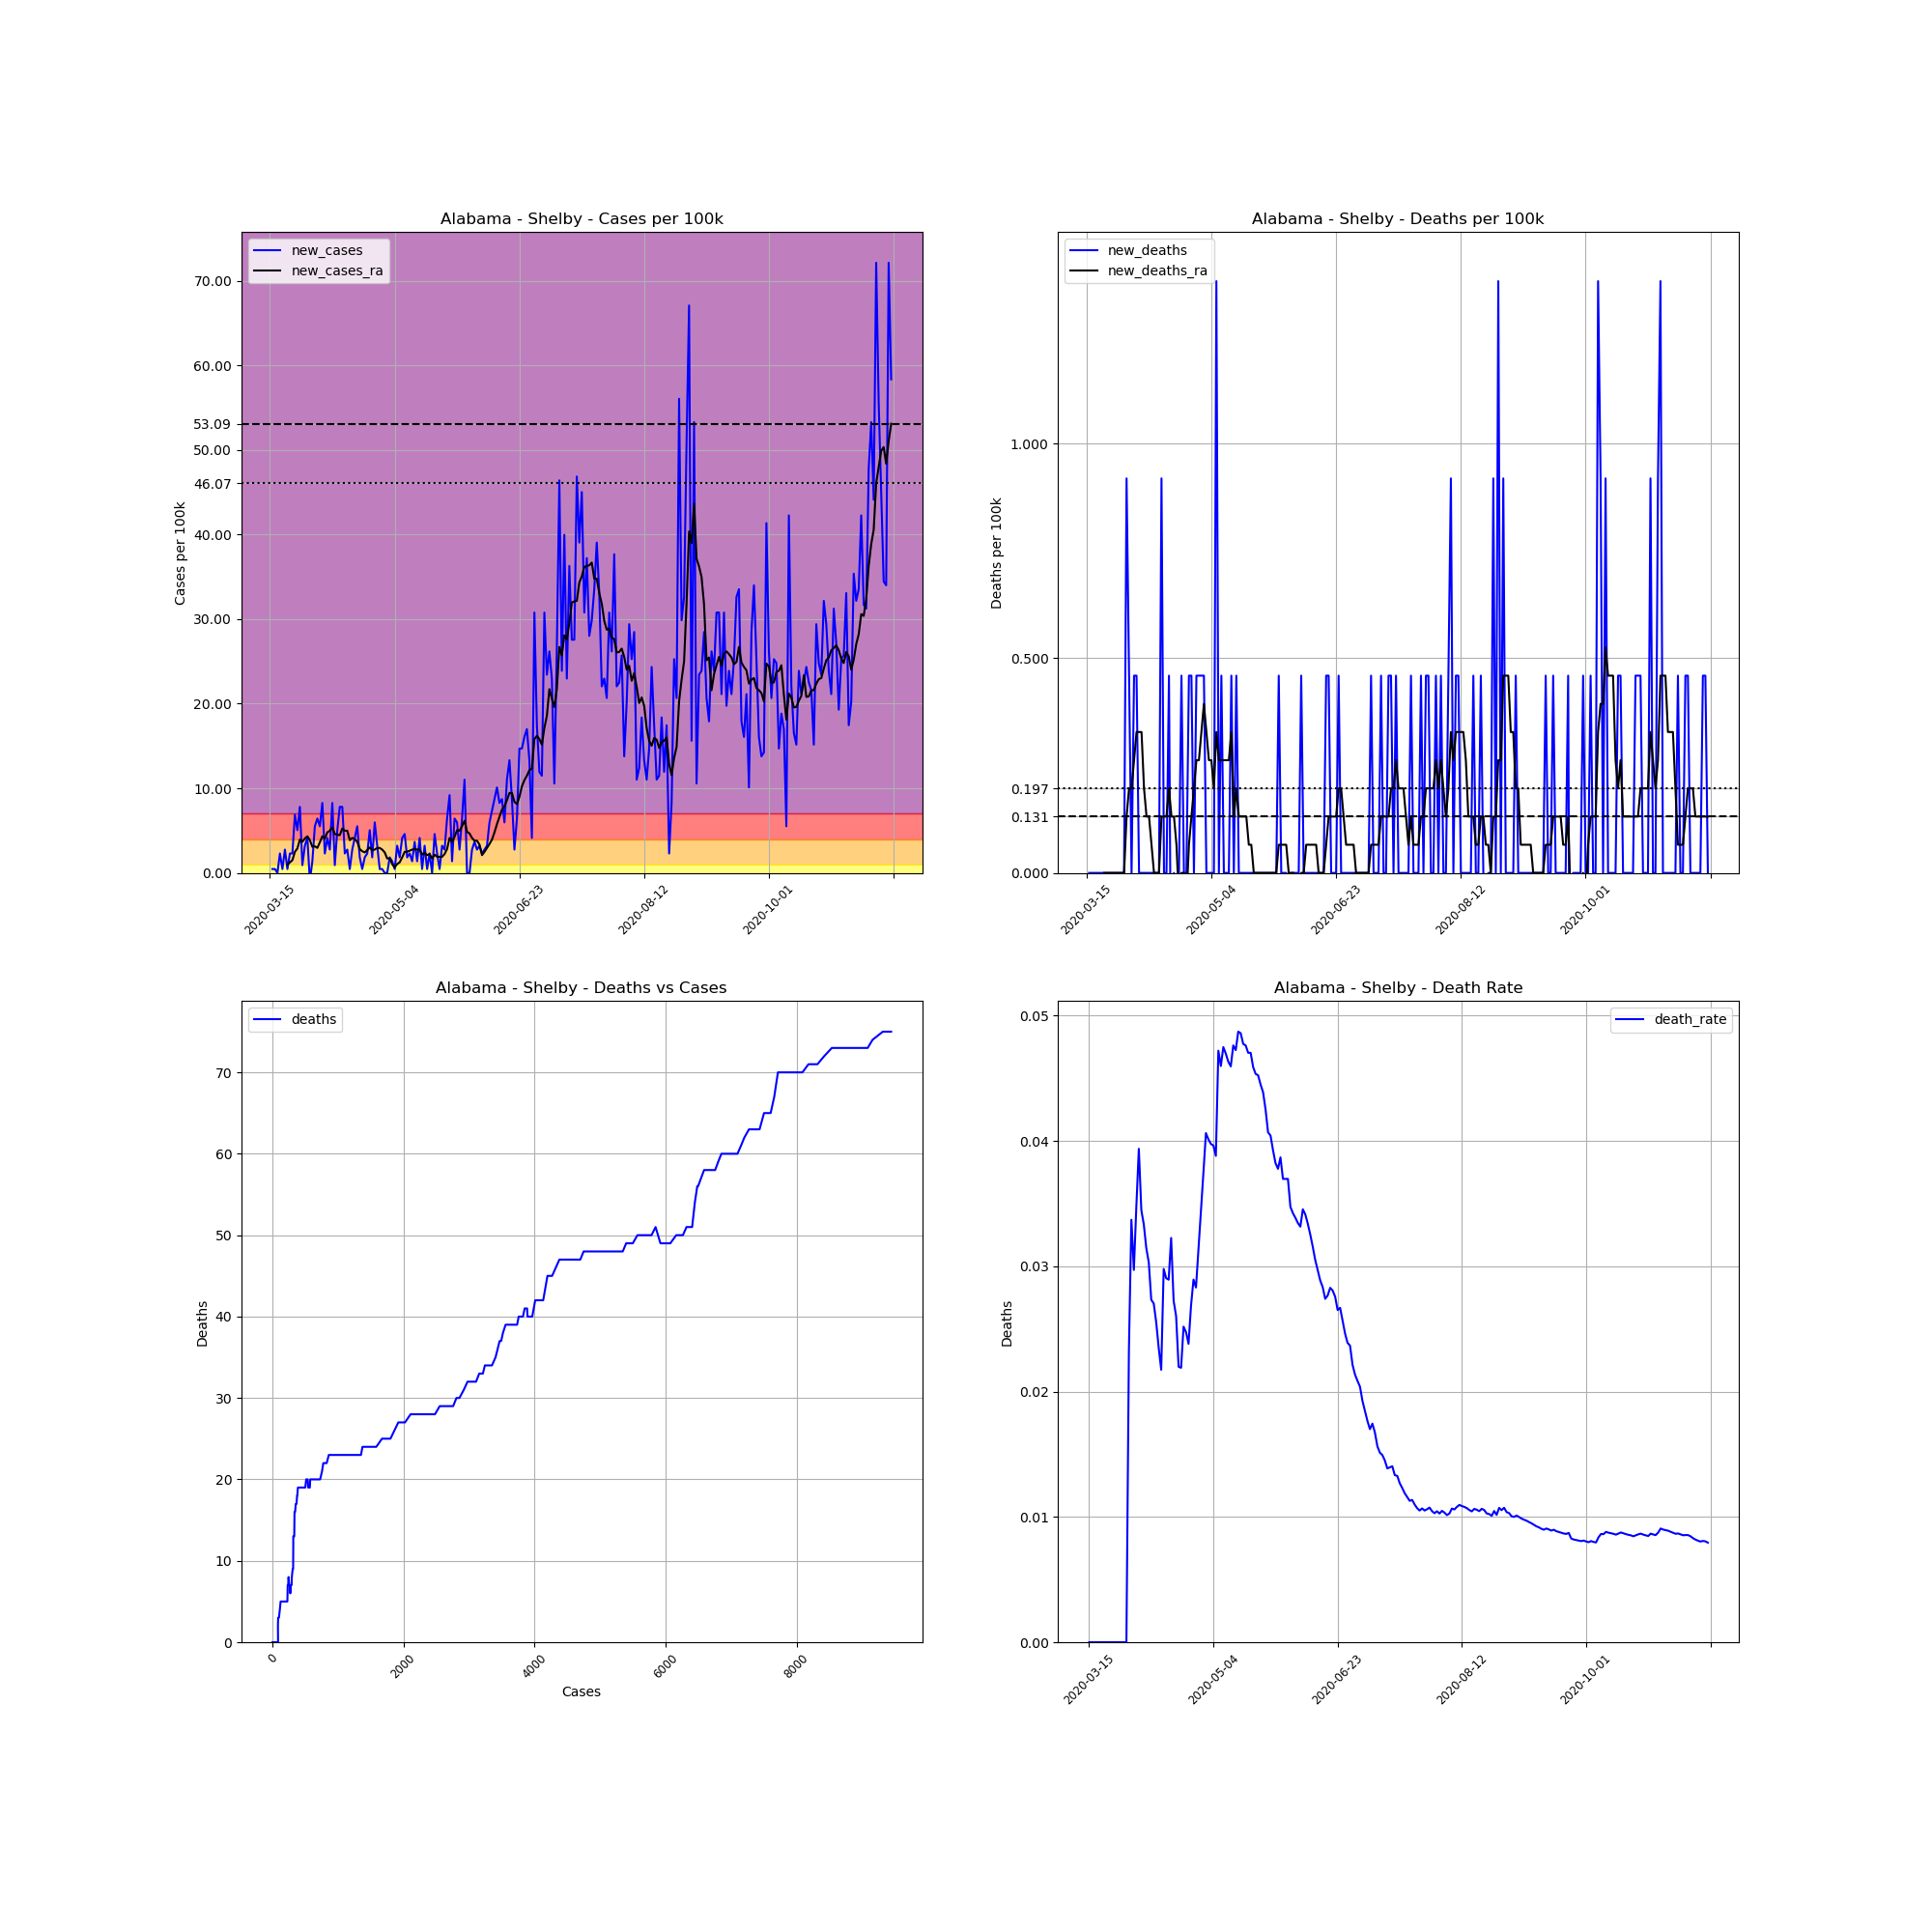

The file beside this chart, header and first rows:
, date, county, state, fips, cases, deaths, COUNTY, STNAME, CTYNAME, POPESTIMATE2019, cases_per_100k, deaths_per_100k, death_rate, new_cases, new_deaths, new_cases_ra, new_deaths_ra
94772, 2020-03-15, Shelby, Alabama, 1117, 2, 0, 117, Alabama, Shelby, 217702, 0.9187, 0.0, 0.0, , , , 
94773, 2020-03-16, Shelby, Alabama, 1117, 3, 0, 117, Alabama, Shelby, 217702, 1.378, 0.0, 0.0, 0.4593, 0.0, , 
94774, 2020-03-17, Shelby, Alabama, 1117, 4, 0, 117, Alabama, Shelby, 217702, 1.837, 0.0, 0.0, 0.4593, 0.0, , 
94775, 2020-03-18, Shelby, Alabama, 1117, 4, 0, 117, Alabama, Shelby, 217702, 1.837, 0.0, 0.0, 0.0, 0.0, , 
94776, 2020-03-19, Shelby, Alabama, 1117, 9, 0, 117, Alabama, Shelby, 217702, 4.134, 0.0, 0.0, 2.297, 0.0, , 
94777, 2020-03-20, Shelby, Alabama, 1117, 10, 0, 117, Alabama, Shelby, 217702, 4.593, 0.0, 0.0, 0.4593, 0.0, , 
94778, 2020-03-21, Shelby, Alabama, 1117, 16, 0, 117, Alabama, Shelby, 217702, 7.349, 0.0, 0.0, 2.756, 0.0, , 
94779, 2020-03-22, Shelby, Alabama, 1117, 17, 0, 117, Alabama, Shelby, 217702, 7.809, 0.0, 0.0, 0.4593, 0.0, 0.9843, 0.0
94780, 2020-03-23, Shelby, Alabama, 1117, 22, 0, 117, Alabama, Shelby, 217702, 10.11, 0.0, 0.0, 2.297, 0.0, 1.247, 0.0
94781, 2020-03-24, Shelby, Alabama, 1117, 27, 0, 117, Alabama, Shelby, 217702, 12.4, 0.0, 0.0, 2.297, 0.0, 1.509, 0.0
94782, 2020-03-25, Shelby, Alabama, 1117, 42, 0, 117, Alabama, Shelby, 217702, 19.29, 0.0, 0.0, 6.89, 0.0, 2.494, 0.0
94783, 2020-03-26, Shelby, Alabama, 1117, 53, 0, 117, Alabama, Shelby, 217702, 24.35, 0.0, 0.0, 5.053, 0.0, 2.887, 0.0
94784, 2020-03-27, Shelby, Alabama, 1117, 70, 0, 117, Alabama, Shelby, 217702, 32.15, 0.0, 0.0, 7.809, 0.0, 3.937, 0.0
94785, 2020-03-28, Shelby, Alabama, 1117, 72, 0, 117, Alabama, Shelby, 217702, 33.07, 0.0, 0.0, 0.9187, 0.0, 3.675, 0.0
94786, 2020-03-29, Shelby, Alabama, 1117, 79, 0, 117, Alabama, Shelby, 217702, 36.29, 0.0, 0.0, 3.215, 0.0, 4.068, 0.0
94787, 2020-03-30, Shelby, Alabama, 1117, 88, 0, 117, Alabama, Shelby, 217702, 40.42, 0.0, 0.0, 4.134, 0.0, 4.331, 0.0
94788, 2020-03-31, Shelby, Alabama, 1117, 86, 2, 117, Alabama, Shelby, 217702, 39.5, 0.9187, 0.02326, -0.9187, 0.9187, 3.872, 0.1312
94789, 2020-04-01, Shelby, Alabama, 1117, 89, 3, 117, Alabama, Shelby, 217702, 40.88, 1.378, 0.03371, 1.378, 0.4593, 3.084, 0.1969
94790, 2020-04-02, Shelby, Alabama, 1117, 101, 3, 117, Alabama, Shelby, 217702, 46.39, 1.378, 0.0297, 5.512, 0.0, 3.15, 0.1969
94791, 2020-04-03, Shelby, Alabama, 1117, 115, 4, 117, Alabama, Shelby, 217702, 52.82, 1.837, 0.03478, 6.431, 0.4593, 2.953, 0.2625
94792, 2020-04-04, Shelby, Alabama, 1117, 127, 5, 117, Alabama, Shelby, 217702, 58.34, 2.297, 0.03937, 5.512, 0.4593, 3.609, 0.3281
94793, 2020-04-05, Shelby, Alabama, 1117, 145, 5, 117, Alabama, Shelby, 217702, 66.6, 2.297, 0.03448, 8.268, 0.0, 4.331, 0.3281
94794, 2020-04-06, Shelby, Alabama, 1117, 150, 5, 117, Alabama, Shelby, 217702, 68.9, 2.297, 0.03333, 2.297, 0.0, 4.068, 0.3281
94795, 2020-04-07, Shelby, Alabama, 1117, 159, 5, 117, Alabama, Shelby, 217702, 73.04, 2.297, 0.03145, 4.134, 0.0, 4.79, 0.1969
94796, 2020-04-08, Shelby, Alabama, 1117, 165, 5, 117, Alabama, Shelby, 217702, 75.79, 2.297, 0.0303, 2.756, 0.0, 4.987, 0.1312
94797, 2020-04-09, Shelby, Alabama, 1117, 183, 5, 117, Alabama, Shelby, 217702, 84.06, 2.297, 0.02732, 8.268, 0.0, 5.381, 0.1312
94798, 2020-04-10, Shelby, Alabama, 1117, 185, 5, 117, Alabama, Shelby, 217702, 84.98, 2.297, 0.02703, 0.9187, 0.0, 4.593, 0.06562
94799, 2020-04-11, Shelby, Alabama, 1117, 196, 5, 117, Alabama, Shelby, 217702, 90.03, 2.297, 0.02551, 5.053, 0.0, 4.528, 0.0
94800, 2020-04-12, Shelby, Alabama, 1117, 213, 5, 117, Alabama, Shelby, 217702, 97.84, 2.297, 0.02347, 7.809, 0.0, 4.462, 0.0
94801, 2020-04-13, Shelby, Alabama, 1117, 230, 5, 117, Alabama, Shelby, 217702, 105.6, 2.297, 0.02174, 7.809, 0.0, 5.25, 0.0
94802, 2020-04-14, Shelby, Alabama, 1117, 235, 7, 117, Alabama, Shelby, 217702, 107.9, 3.215, 0.02979, 2.297, 0.9187, 4.987, 0.1312
94803, 2020-04-15, Shelby, Alabama, 1117, 241, 7, 117, Alabama, Shelby, 217702, 110.7, 3.215, 0.02905, 2.756, 0.0, 4.987, 0.1312
94804, 2020-04-16, Shelby, Alabama, 1117, 242, 7, 117, Alabama, Shelby, 217702, 111.2, 3.215, 0.02893, 0.4593, 0.0, 3.872, 0.1312
94805, 2020-04-17, Shelby, Alabama, 1117, 248, 8, 117, Alabama, Shelby, 217702, 113.9, 3.675, 0.03226, 2.756, 0.4593, 4.134, 0.1969
94806, 2020-04-18, Shelby, Alabama, 1117, 257, 7, 117, Alabama, Shelby, 217702, 118.1, 3.215, 0.02724, 4.134, -0.4593, 4.003, 0.1312
94807, 2020-04-19, Shelby, Alabama, 1117, 269, 7, 117, Alabama, Shelby, 217702, 123.6, 3.215, 0.02602, 5.512, 0.0, 3.675, 0.1312
94808, 2020-04-20, Shelby, Alabama, 1117, 273, 6, 117, Alabama, Shelby, 217702, 125.4, 2.756, 0.02198, 1.837, -0.4593, 2.822, 0.06562
94809, 2020-04-21, Shelby, Alabama, 1117, 274, 6, 117, Alabama, Shelby, 217702, 125.9, 2.756, 0.0219, 0.4593, 0.0, 2.559, -0.06562
94810, 2020-04-22, Shelby, Alabama, 1117, 278, 7, 117, Alabama, Shelby, 217702, 127.7, 3.215, 0.02518, 1.837, 0.4593, 2.428, 0.0
94811, 2020-04-23, Shelby, Alabama, 1117, 283, 7, 117, Alabama, Shelby, 217702, 130, 3.215, 0.02473, 2.297, 0.0, 2.69, 0.0
94812, 2020-04-24, Shelby, Alabama, 1117, 294, 7, 117, Alabama, Shelby, 217702, 135, 3.215, 0.02381, 5.053, 0.0, 3.019, -0.06562
94813, 2020-04-25, Shelby, Alabama, 1117, 298, 8, 117, Alabama, Shelby, 217702, 136.9, 3.675, 0.02685, 1.837, 0.4593, 2.69, 0.06562
94814, 2020-04-26, Shelby, Alabama, 1117, 311, 9, 117, Alabama, Shelby, 217702, 142.9, 4.134, 0.02894, 5.971, 0.4593, 2.756, 0.1312
94815, 2020-04-27, Shelby, Alabama, 1117, 318, 9, 117, Alabama, Shelby, 217702, 146.1, 4.134, 0.0283, 3.215, 0.0, 2.953, 0.1969
94816, 2020-04-28, Shelby, Alabama, 1117, 319, 10, 117, Alabama, Shelby, 217702, 146.5, 4.593, 0.03135, 0.4593, 0.4593, 2.953, 0.2625
94817, 2020-04-29, Shelby, Alabama, 1117, 320, 11, 117, Alabama, Shelby, 217702, 147, 5.053, 0.03438, 0.4593, 0.4593, 2.756, 0.2625
94818, 2020-04-30, Shelby, Alabama, 1117, 320, 12, 117, Alabama, Shelby, 217702, 147, 5.512, 0.0375, 0.0, 0.4593, 2.428, 0.3281
94819, 2020-05-01, Shelby, Alabama, 1117, 320, 13, 117, Alabama, Shelby, 217702, 147, 5.971, 0.04063, 0.0, 0.4593, 1.706, 0.3937
94820, 2020-05-02, Shelby, Alabama, 1117, 324, 13, 117, Alabama, Shelby, 217702, 148.8, 5.971, 0.04012, 1.837, 0.0, 1.706, 0.3281
94821, 2020-05-03, Shelby, Alabama, 1117, 327, 13, 117, Alabama, Shelby, 217702, 150.2, 5.971, 0.03976, 1.378, 0.0, 1.05, 0.2625
94822, 2020-05-04, Shelby, Alabama, 1117, 328, 13, 117, Alabama, Shelby, 217702, 150.7, 5.971, 0.03963, 0.4593, 0.0, 0.6562, 0.2625
94823, 2020-05-05, Shelby, Alabama, 1117, 335, 13, 117, Alabama, Shelby, 217702, 153.9, 5.971, 0.03881, 3.215, 0.0, 1.05, 0.1969
94824, 2020-05-06, Shelby, Alabama, 1117, 339, 16, 117, Alabama, Shelby, 217702, 155.7, 7.349, 0.0472, 1.837, 1.378, 1.247, 0.3281
94825, 2020-05-07, Shelby, Alabama, 1117, 348, 16, 117, Alabama, Shelby, 217702, 159.9, 7.349, 0.04598, 4.134, 0.0, 1.837, 0.2625
94826, 2020-05-08, Shelby, Alabama, 1117, 358, 17, 117, Alabama, Shelby, 217702, 164.4, 7.809, 0.04749, 4.593, 0.4593, 2.494, 0.2625
94827, 2020-05-09, Shelby, Alabama, 1117, 362, 17, 117, Alabama, Shelby, 217702, 166.3, 7.809, 0.04696, 1.837, 0.0, 2.494, 0.2625
94828, 2020-05-10, Shelby, Alabama, 1117, 367, 17, 117, Alabama, Shelby, 217702, 168.6, 7.809, 0.04632, 2.297, 0.0, 2.625, 0.2625
94829, 2020-05-11, Shelby, Alabama, 1117, 370, 17, 117, Alabama, Shelby, 217702, 170, 7.809, 0.04595, 1.378, 0.0, 2.756, 0.2625
94830, 2020-05-12, Shelby, Alabama, 1117, 378, 18, 117, Alabama, Shelby, 217702, 173.6, 8.268, 0.04762, 3.675, 0.4593, 2.822, 0.3281
94831, 2020-05-13, Shelby, Alabama, 1117, 381, 18, 117, Alabama, Shelby, 217702, 175, 8.268, 0.04724, 1.378, 0.0, 2.756, 0.1312
... 190 more rows
